Photos from the image-classification dataset "CLAHE" in the GitHub repository MayaUA21/TUGAS-AKHIR-MAYA-NEW. Its 3 classes are: benign, malignant, normal.

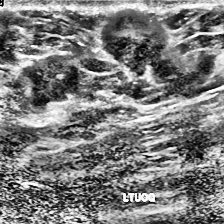
Label: malignant

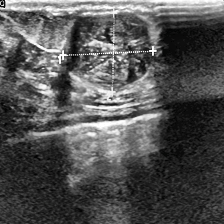
Label: benign

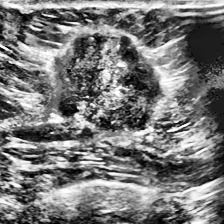
Label: malignant

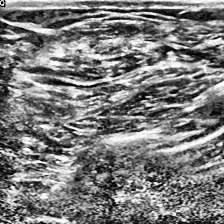
Label: normal

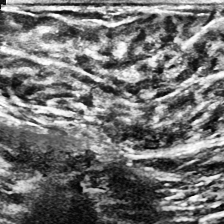
Label: normal

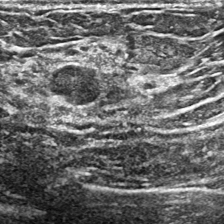
Label: benign
